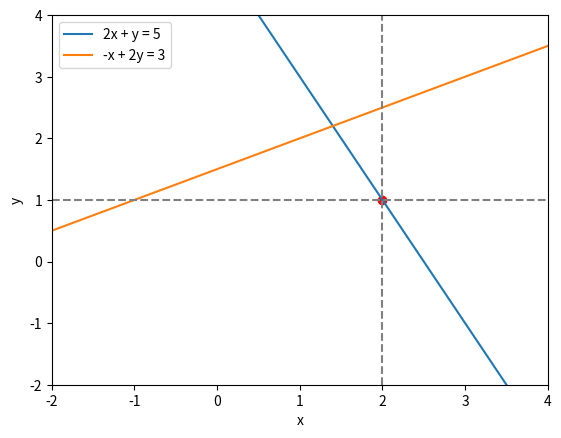

Reproduce this figure in Python.
import numpy as np
import matplotlib.pyplot as plt
'''
matplotlib se utiliza principalmente para crear visualizaciones, mientras que la resolución de sistemas de ecuaciones 
lineales implica más el uso de álgebra lineal y técnicas numéricas. Sin embargo, 
puedo mostrarte un ejemplo básico donde visualizo gráficamente un sistema de 
ecuaciones lineales y resalto la solución utilizando axvline y axhline. 

Ten en cuenta que este método solo es práctico para sistemas de dos ecuaciones con dos incógnitas.
'''

# Definir el sistema de ecuaciones lineales
# 2x + y = 5
# -x + 2y = 3

# Crear un rango de valores para x
x_values = np.linspace(-2, 4, 100)

# Definir las ecuaciones
y1_values = 5 - 2 * x_values  # 2x + y = 5
y2_values = (3 + x_values) / 2  # -x + 2y = 3

# Crear el gráfico
plt.plot(x_values, y1_values, label='2x + y = 5')
plt.plot(x_values, y2_values, label='-x + 2y = 3')

# Marcar la solución (x, y)
solucion_x = 2
solucion_y = 1
plt.scatter(solucion_x, solucion_y, color='red')  # Marcar la solución en rojo

# Configurar límites de ejes
plt.xlim(-2, 4)
plt.ylim(-2, 4)

# Agregar líneas verticales y horizontales que pasan por la solución
plt.axvline(x=solucion_x, color='gray', linestyle='--')
plt.axhline(y=solucion_y, color='gray', linestyle='--')

# Etiquetas y leyenda
plt.xlabel('x')
plt.ylabel('y')
plt.legend()

# Mostrar el gráfico
plt.show()

'''
En este ejemplo, he graficado dos ecuaciones lineales y he marcado visualmente el punto de intersección, 
que es la solución del sistema. Las líneas verticales y horizontales que pasan por la solución 
se han agregado con axvline y axhline. Ten en cuenta que este es solo un ejemplo gráfico y
 que para sistemas más complejos o con más ecuaciones, las técnicas de álgebra lineal y 
 métodos numéricos son más apropiados para encontrar la solución.
'''
